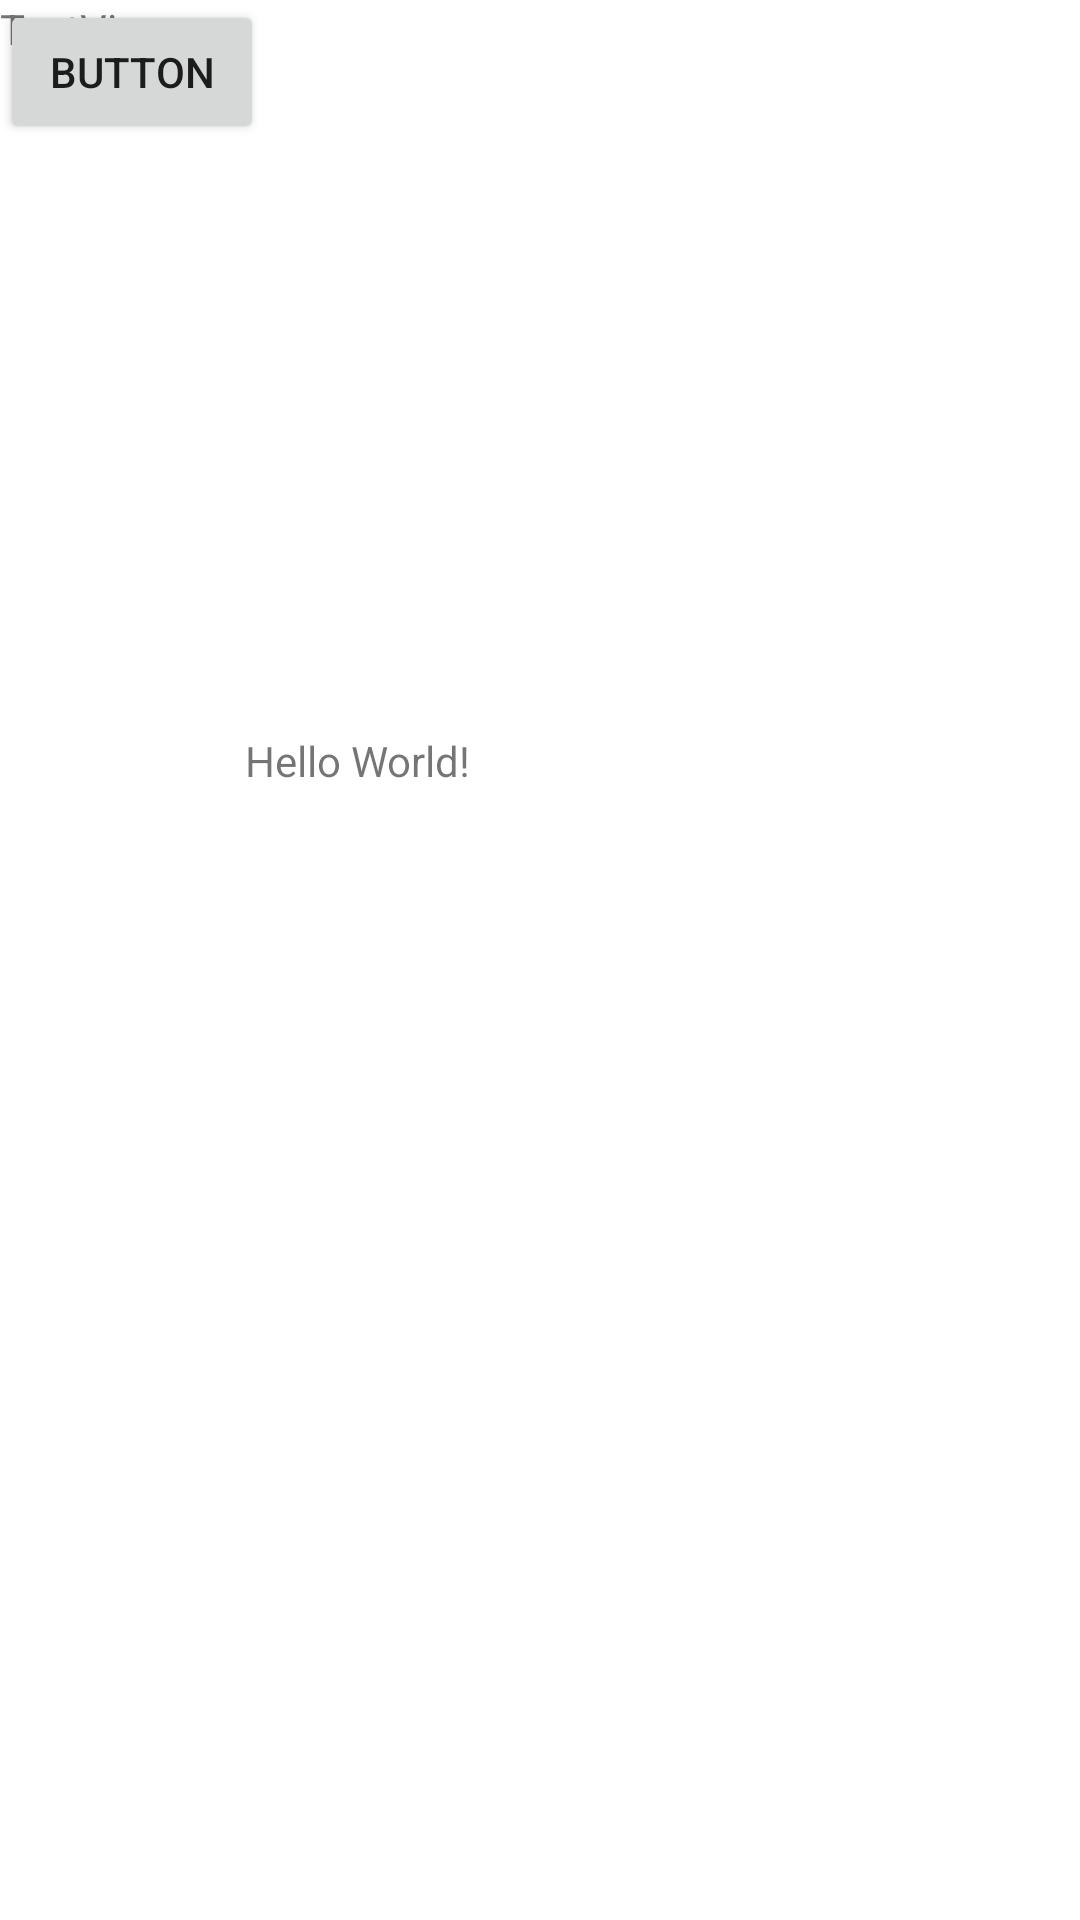

Android layout source for this screen:
<!-- AndroidManifest.xml: application theme Theme.Planer -->
<!-- res/layout/activity_main.xml -->
<?xml version="1.0" encoding="utf-8"?>
<androidx.constraintlayout.widget.ConstraintLayout xmlns:android="http://schemas.android.com/apk/res/android"
    xmlns:app="http://schemas.android.com/apk/res-auto"
    xmlns:tools="http://schemas.android.com/tools"
    android:layout_width="match_parent"
    android:layout_height="match_parent"
    tools:context=".MainActivity">

    <TextView
        android:id="@+id/tvLogin"
        android:layout_width="wrap_content"
        android:layout_height="wrap_content"
        android:text="Hello World!"
        app:layout_constraintBottom_toBottomOf="parent"
        app:layout_constraintHorizontal_bias="0.287"
        app:layout_constraintLeft_toLeftOf="parent"
        app:layout_constraintRight_toRightOf="parent"
        app:layout_constraintTop_toTopOf="parent"
        app:layout_constraintVertical_bias="0.393" />

    <Button
        android:id="@+id/bntLogout"
        android:layout_width="wrap_content"
        android:layout_height="wrap_content"
        android:text="Button"
        tools:layout_editor_absoluteX="260dp"
        tools:layout_editor_absoluteY="92dp" />

    <TextView
        android:id="@+id/tvEmail"
        android:layout_width="wrap_content"
        android:layout_height="wrap_content"
        android:text="TextView"
        tools:layout_editor_absoluteX="58dp"
        tools:layout_editor_absoluteY="379dp" />

</androidx.constraintlayout.widget.ConstraintLayout>
<!-- resources referenced by this layout -->
<resources>
  <style name="Theme.Planer" parent="Theme.MaterialComponents.DayNight.DarkActionBar">
          
          <item name="colorPrimary">@color/purple_500</item>
          <item name="colorPrimaryVariant">@color/purple_700</item>
          <item name="colorOnPrimary">@color/white</item>
          
          <item name="colorSecondary">@color/teal_200</item>
          <item name="colorSecondaryVariant">@color/teal_700</item>
          <item name="colorOnSecondary">@color/black</item>
          
          <item name="android:statusBarColor" tools:targetApi="l">?attr/colorPrimaryVariant</item>
          
      </style>
  <color name="white">#FFFFFFFF</color>
  <color name="black">#FF000000</color>
  <!-- not gathered from this repository: default colours our renderer supplied (Android Studio template values) -->
  <color name="purple_500">#FF6200EE</color>
  <color name="purple_700">#FF3700B3</color>
  <color name="teal_200">#FF03DAC5</color>
  <color name="teal_700">#FF018786</color>
</resources>
